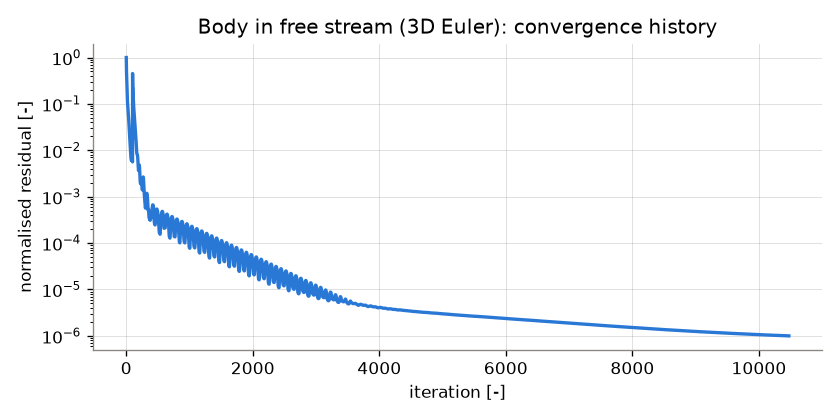

Values plotted in this chart, from the file beside it:
iteration, residual
1, 1.000000e+00
2, 7.736751e-01
3, 6.139328e-01
4, 5.341375e-01
5, 4.868191e-01
6, 4.513832e-01
7, 4.208911e-01
8, 3.810771e-01
9, 3.430227e-01
10, 3.073607e-01
11, 2.746089e-01
12, 2.448510e-01
13, 2.178865e-01
14, 1.934931e-01
15, 1.717881e-01
16, 1.531977e-01
17, 1.380428e-01
18, 1.263420e-01
19, 1.177395e-01
20, 1.115470e-01
21, 1.069827e-01
22, 1.033536e-01
23, 1.001478e-01
24, 9.704787e-02
25, 9.380948e-02
26, 9.040873e-02
27, 8.685419e-02
28, 8.312901e-02
29, 7.933372e-02
30, 7.553554e-02
31, 7.178654e-02
32, 6.810082e-02
33, 6.457269e-02
34, 6.121829e-02
35, 5.804858e-02
36, 5.506954e-02
37, 5.227121e-02
38, 4.962519e-02
39, 4.713684e-02
40, 4.479082e-02
41, 4.256566e-02
42, 4.044922e-02
43, 3.843800e-02
44, 3.652169e-02
45, 3.469157e-02
46, 3.294198e-02
47, 3.126769e-02
48, 2.965888e-02
49, 2.811431e-02
50, 2.663709e-02
51, 2.522231e-02
52, 2.386474e-02
53, 2.256605e-02
54, 2.132825e-02
55, 2.014983e-02
56, 1.902856e-02
57, 1.796473e-02
58, 1.695735e-02
59, 1.600485e-02
60, 1.510587e-02
... 10,414 more rows
